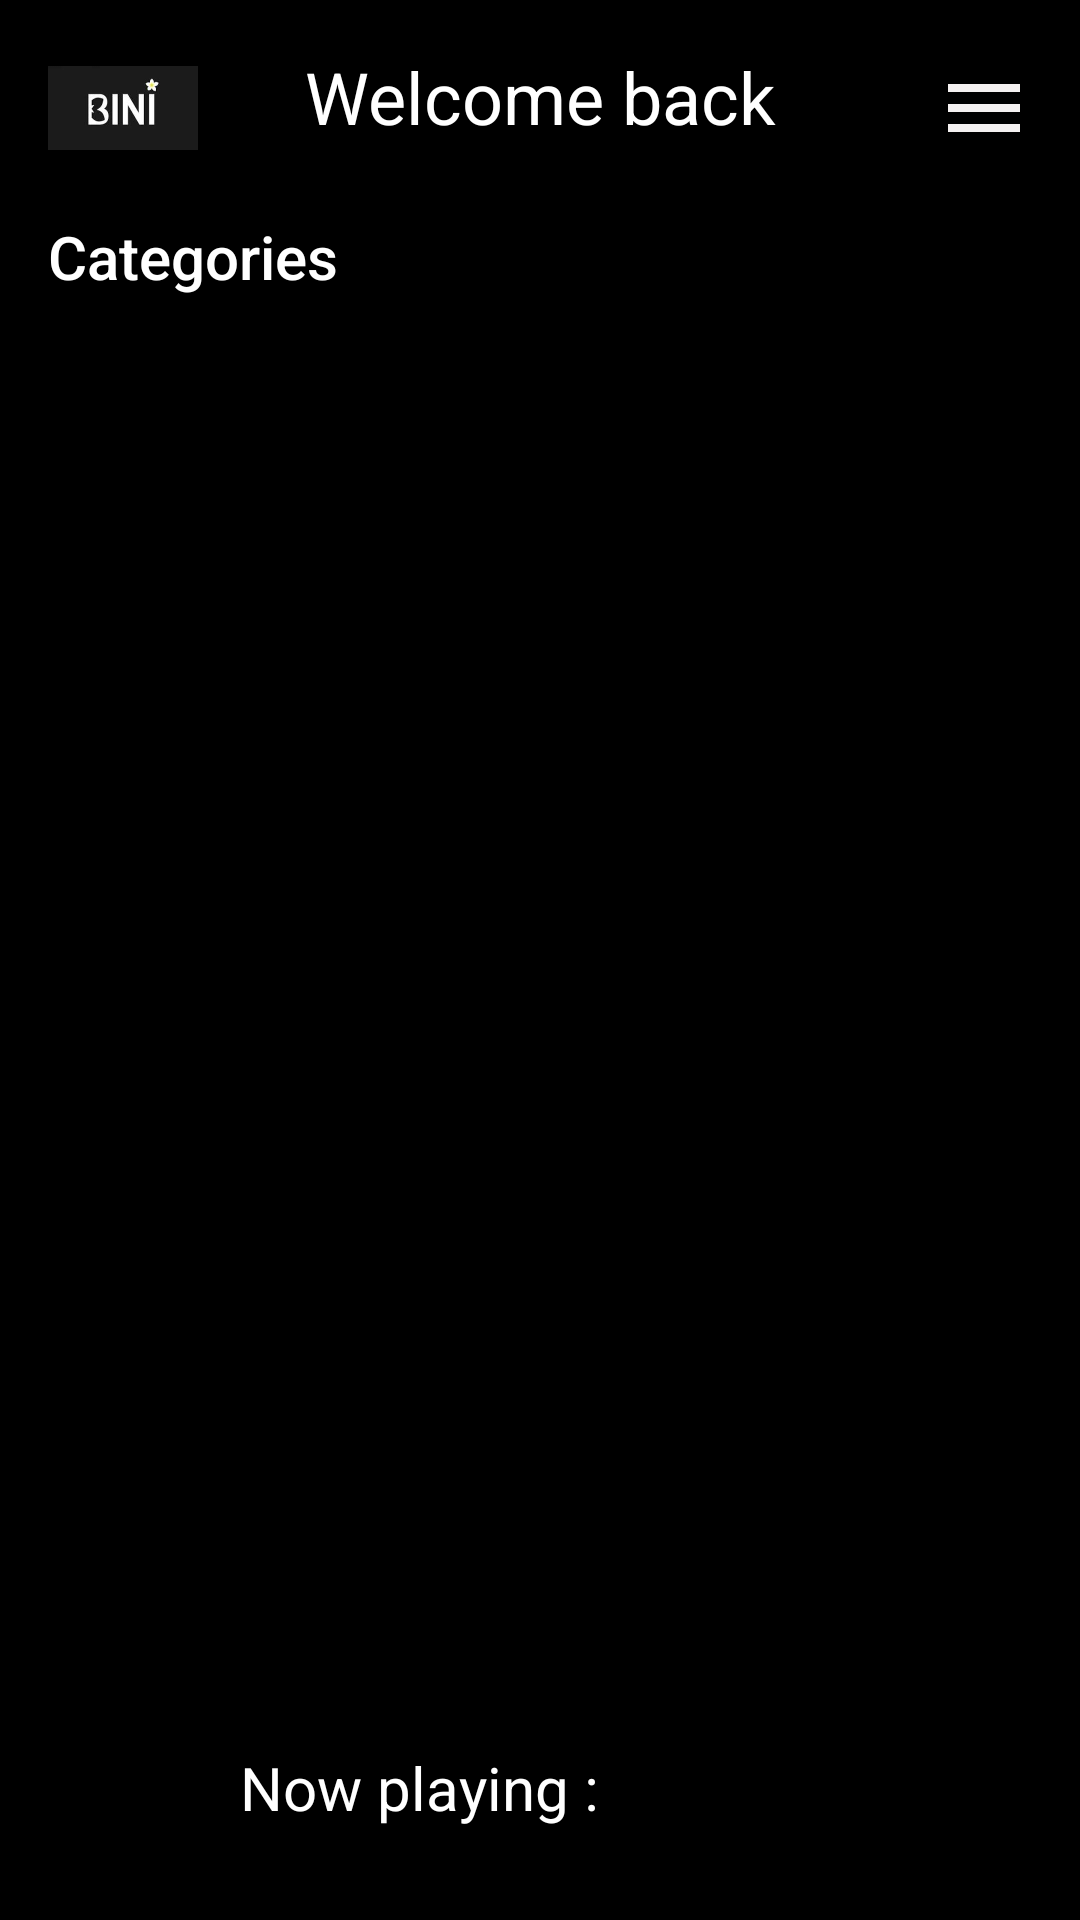

Write the Android layout XML for this screen, with the resource values it uses.
<!-- AndroidManifest.xml: application theme Theme.Bini -->
<!-- res/layout/activity_main.xml -->
<?xml version="1.0" encoding="utf-8"?>
<RelativeLayout xmlns:android="http://schemas.android.com/apk/res/android"
    xmlns:app="http://schemas.android.com/apk/res-auto"
    xmlns:tools="http://schemas.android.com/tools"
    android:layout_width="match_parent"
    android:layout_height="match_parent"
    android:background="@color/black"
    android:padding="16dp"
    tools:context=".MainActivity">

    <RelativeLayout
        android:layout_width="match_parent"
        android:layout_height="wrap_content"
        android:id="@+id/toolbar">
        <ImageView
            android:layout_width="50dp"
            android:layout_height="40dp"
            android:src="@drawable/logo"
            android:layout_centerVertical="true"/>

        <TextView
            android:layout_width="match_parent"
            android:layout_height="wrap_content"
            android:text="Welcome back"
            android:textColor="@color/white"
            android:textSize="24sp"
            android:gravity="center"/>
        <ImageView
            android:layout_width="32dp"
            android:layout_height="32dp"
            android:src="@drawable/icon_menu"
            android:id="@+id/option_btn"
            android:layout_alignParentEnd="true"
            android:layout_centerVertical="true"/>
    </RelativeLayout>


    <ScrollView
        android:layout_width="match_parent"
        android:layout_height="match_parent"
        android:layout_marginTop="16dp"
        android:layout_above="@id/player_view"
        android:layout_below="@id/toolbar">

        <LinearLayout
            android:layout_width="match_parent"
            android:layout_height="match_parent"
            android:orientation="vertical">

            <TextView
                android:layout_width="wrap_content"
                android:layout_height="wrap_content"
                android:text="Categories"
                android:textColor="@color/white"
                android:textSize="20sp"
                android:fontFamily="sans-serif-medium"/>

            <androidx.recyclerview.widget.RecyclerView
                android:layout_width="match_parent"
                android:layout_height="wrap_content"
                android:id="@+id/categories_recycler_view"/>

            <View
                android:layout_width="match_parent"
                android:layout_height="30dp"/>

            <RelativeLayout
                android:layout_width="match_parent"
                android:layout_height="wrap_content"
                android:visibility="gone"
                android:id="@+id/section_1_main_layout">

                <TextView
                    android:layout_width="wrap_content"
                    android:layout_height="wrap_content"
                    android:id="@+id/section_1_title"
                    tools:text="Trending"
                    android:textColor="@color/white"
                    android:textSize="20sp"
                    android:fontFamily="sans-serif-medium"/>

                <ImageView
                    android:layout_width="32dp"
                    android:layout_height="32dp"
                    android:layout_alignParentEnd="true"
                    android:src="@drawable/icon_arrow_right"/>

                <androidx.recyclerview.widget.RecyclerView
                    android:layout_width="match_parent"
                    android:layout_height="wrap_content"
                    android:layout_below="@id/section_1_title"
                    android:id="@+id/section_1_recycler_view"/>
            </RelativeLayout>
            <View
                android:layout_width="match_parent"
                android:layout_height="30dp"/>
            <RelativeLayout
                android:layout_width="match_parent"
                android:layout_height="wrap_content"
                android:visibility="gone"
                android:id="@+id/mostly_played_main_layout">

                <TextView
                    android:layout_width="wrap_content"
                    android:layout_height="wrap_content"
                    android:id="@+id/mostly_played_title"
                    tools:text="Trending"
                    android:textColor="@color/white"
                    android:textSize="20sp"
                    android:fontFamily="sans-serif-medium"/>

                <ImageView
                    android:layout_width="32dp"
                    android:layout_height="32dp"
                    android:layout_alignParentEnd="true"
                    android:src="@drawable/icon_arrow_right"/>

                <androidx.recyclerview.widget.RecyclerView
                    android:layout_width="match_parent"
                    android:layout_height="wrap_content"
                    android:layout_below="@id/mostly_played_title"
                    android:id="@+id/mostly_played_recycler_view"/>
            </RelativeLayout>
            <View
                android:layout_width="match_parent"
                android:layout_height="30dp"/>
            <RelativeLayout
                android:layout_width="match_parent"
                android:layout_height="wrap_content"
                android:visibility="gone"
                android:id="@+id/section_2_main_layout">

                <TextView
                    android:layout_width="wrap_content"
                    android:layout_height="wrap_content"
                    android:id="@+id/section_2_title"
                    tools:text="Trending"
                    android:textColor="@color/white"
                    android:textSize="20sp"
                    android:fontFamily="sans-serif-medium"/>

                <ImageView
                    android:layout_width="32dp"
                    android:layout_height="32dp"
                    android:layout_alignParentEnd="true"
                    android:src="@drawable/icon_arrow_right"/>

                <androidx.recyclerview.widget.RecyclerView
                    android:layout_width="match_parent"
                    android:layout_height="wrap_content"
                    android:layout_below="@id/section_2_title"
                    android:id="@+id/section_2_recycler_view"/>
            </RelativeLayout>
            <View
                android:layout_width="match_parent"
                android:layout_height="30dp"/>
            <RelativeLayout
                android:layout_width="match_parent"
                android:layout_height="wrap_content"
                android:visibility="gone"
                android:id="@+id/section_3_main_layout">

                <TextView
                    android:layout_width="wrap_content"
                    android:layout_height="wrap_content"
                    android:id="@+id/section_3_title"
                    tools:text="Trending"
                    android:textColor="@color/white"
                    android:textSize="20sp"
                    android:fontFamily="sans-serif-medium"/>

                <ImageView
                    android:layout_width="32dp"
                    android:layout_height="32dp"
                    android:layout_alignParentEnd="true"
                    android:src="@drawable/icon_arrow_right"/>

                <androidx.recyclerview.widget.RecyclerView
                    android:layout_width="match_parent"
                    android:layout_height="wrap_content"
                    android:layout_below="@id/section_3_title"
                    android:id="@+id/section_3_recycler_view"/>
            </RelativeLayout>
            <View
                android:layout_width="match_parent"
                android:layout_height="30dp"/>

            <RelativeLayout
                android:layout_width="match_parent"
                android:layout_height="wrap_content"
                android:visibility="gone"
                android:id="@+id/section_4_main_layout">

                <TextView
                    android:layout_width="wrap_content"
                    android:layout_height="wrap_content"
                    android:id="@+id/section_4_title"
                    tools:text="Trending"
                    android:textColor="@color/white"
                    android:textSize="20sp"
                    android:fontFamily="sans-serif-medium"/>

                <ImageView
                    android:layout_width="32dp"
                    android:layout_height="32dp"
                    android:layout_alignParentEnd="true"
                    android:src="@drawable/icon_arrow_right"/>

                <androidx.recyclerview.widget.RecyclerView
                    android:layout_width="match_parent"
                    android:layout_height="wrap_content"
                    android:layout_below="@id/section_4_title"
                    android:id="@+id/section_4_recycler_view"/>
            </RelativeLayout>
            <View
                android:layout_width="match_parent"
                android:layout_height="30dp"/>

            <RelativeLayout
                android:layout_width="match_parent"
                android:layout_height="wrap_content"
                android:visibility="gone"
                android:id="@+id/section_5_main_layout">

                <TextView
                    android:layout_width="wrap_content"
                    android:layout_height="wrap_content"
                    android:id="@+id/section_5_title"
                    tools:text="Trending"
                    android:textColor="@color/white"
                    android:textSize="20sp"
                    android:fontFamily="sans-serif-medium"/>

                <ImageView
                    android:layout_width="32dp"
                    android:layout_height="32dp"
                    android:layout_alignParentEnd="true"
                    android:src="@drawable/icon_arrow_right"/>

                <androidx.recyclerview.widget.RecyclerView
                    android:layout_width="match_parent"
                    android:layout_height="wrap_content"
                    android:layout_below="@id/section_5_title"
                    android:id="@+id/section_5_recycler_view"/>
            </RelativeLayout>

        </LinearLayout>

    </ScrollView>

    <RelativeLayout
        android:layout_width="match_parent"
        android:layout_height="wrap_content"
        android:padding="8dp"
        android:background="@color/black"
        android:id="@+id/player_view"
        android:layout_alignParentBottom="true">

        <ImageView
            android:layout_width="40dp"
            android:layout_height="40dp"
            android:id="@+id/song_cover_image_view"/>

        <TextView
            android:layout_width="wrap_content"
            android:layout_height="wrap_content"
            android:id="@+id/song_title_text_view"
            android:text="Now playing : "
            android:textColor="@color/white"
            android:layout_toEndOf="@id/song_cover_image_view"
            android:paddingStart="16dp"
            android:layout_centerVertical="true"
            android:textSize="20sp"/>

    </RelativeLayout>




</RelativeLayout>
<!-- resources referenced by this layout -->
<resources>
  <!-- drawable icon_arrow_right (drawable) -->
  <vector xmlns:android="http://schemas.android.com/apk/res/android" android:autoMirrored="true" android:height="24dp" android:tint="#FAF5F5" android:viewportHeight="24" android:viewportWidth="24" android:width="24dp">
        
      <path android:fillColor="@android:color/white" android:pathData="M10,17l5,-5 -5,-5v10z"/>
      
  </vector>
  <!-- drawable icon_menu (drawable) -->
  <vector xmlns:android="http://schemas.android.com/apk/res/android" android:height="24dp" android:tint="#F4F1F1" android:viewportHeight="24" android:viewportWidth="24" android:width="24dp">
        
      <path android:fillColor="@android:color/white" android:pathData="M3,18h18v-2L3,16v2zM3,13h18v-2L3,11v2zM3,6v2h18L21,6L3,6z"/>
      
  </vector>
  <!-- drawable logo: jpg bitmap (drawable, 3149 bytes) -->
  <style name="Theme.Bini" parent="Base.Theme.Bini" />
  <style name="Base.Theme.Bini" parent="Theme.Material3.DayNight.NoActionBar">
          
          
      </style>
  <!-- not gathered from this repository: default colours our renderer supplied (Android Studio template values) -->
  <color name="black">#FF000000</color>
  <color name="white">#FFFFFFFF</color>
</resources>
